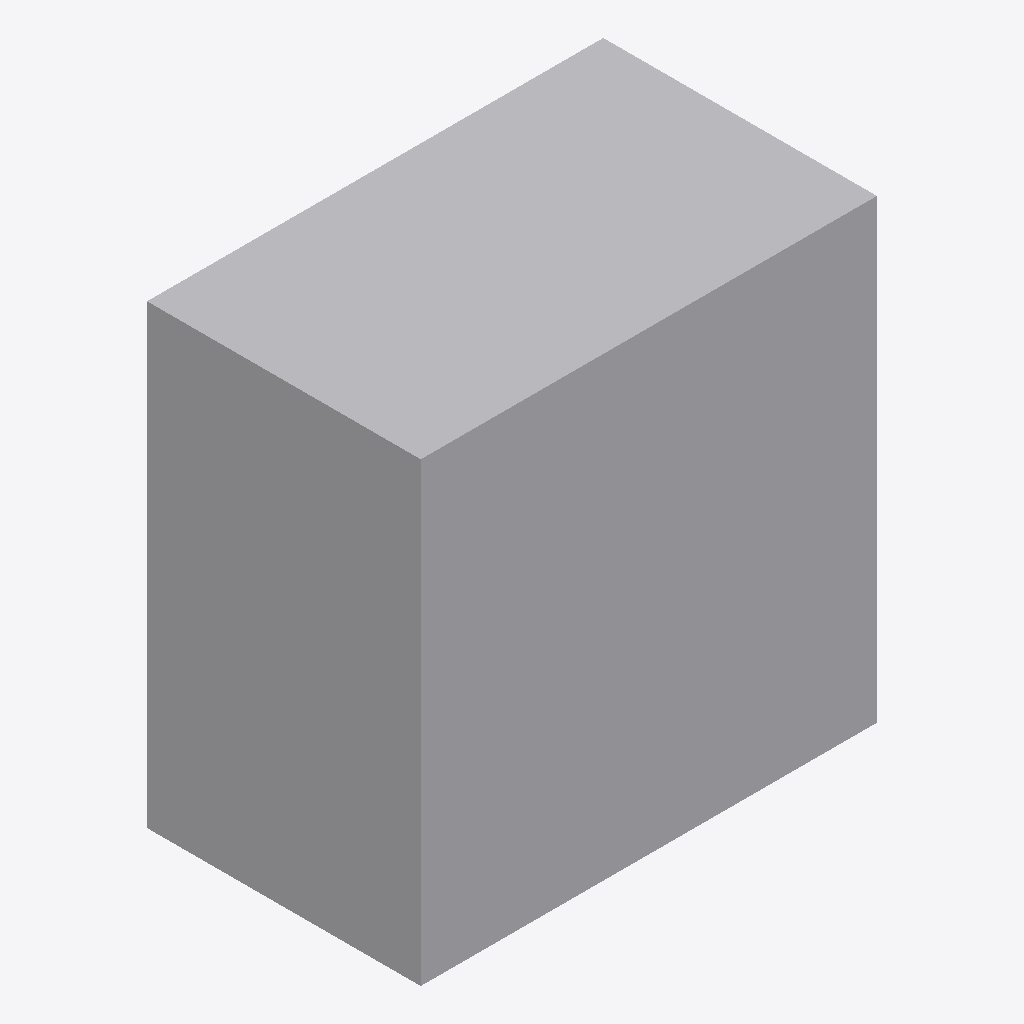
Isometric view of an IFC building model (IFC-SPF (STEP), schema IFC4, length unit metre), seen from the south-west, elements coloured by IFC class: 1 other element (light grey).
Extent 2.0 m × 1.2 m × 2.0 m (x, y, z). Storeys (1): EG at 0.00 m. Elements (1): 1 IfcTransformer.

HEADER;
FILE_DESCRIPTION(('ViewDefinition[DesignTransferView]'),'2;1');
FILE_NAME('/dev/null','2026-11-18T07:31:32+01:00',(''),(''),'IfcOpenShell 0.8.5','IfcOpenShell 0.8.5','Nobody');
FILE_SCHEMA(('IFC4'));
ENDSEC;
DATA;
#6=IFCPROJECT('3c848mhOn3bOeKBzetj88t',#5,'preview-transformator',$,$,$,$,(#15),#10);
#18=IFCSITE('3IJRyisk94tP_$EOkMcW16',#17,'Site',$,$,#29,$,$,$,$,$,$,$,$);
#20=IFCBUILDING('1m_kE2mITCYQI9662DnBK7',#19,'Building',$,$,#34,$,$,$,$,$,$);
#36=IFCBUILDINGSTOREY('0TlIecKKf07Bes$JDyatrV',#35,'EG',$,$,#43,$,$,$,0.0);
#58=IFCTRANSFORMER('06phsUuYHCxR4RyDiMOByF',#57,'Transformator',$,$,#72,#65,$,.VOLTAGE.);
ENDSEC;
